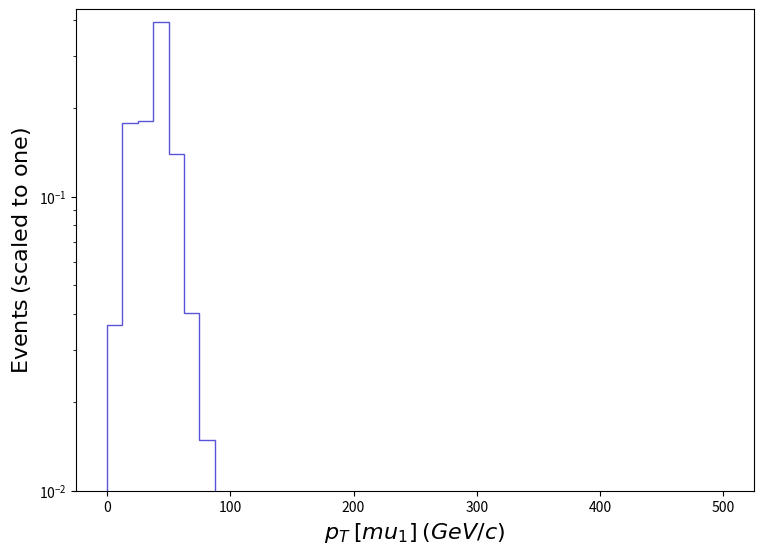

Write Python code to recreate this figure. (Note: this script raises an exception after producing the figure.)
def selection_8():

    # Library import
    import numpy
    import matplotlib
    import matplotlib.pyplot   as plt
    import matplotlib.gridspec as gridspec

    # Library version
    matplotlib_version = matplotlib.__version__
    numpy_version      = numpy.__version__

    # Histo binning
    xBinning = numpy.linspace(0.0,500.0,41,endpoint=True)

    # Creating data sequence: middle of each bin
    xData = numpy.array([6.25,18.75,31.25,43.75,56.25,68.75,81.25,93.75,106.25,118.75,131.25,143.75,156.25,168.75,181.25,193.75,206.25,218.75,231.25,243.75,256.25,268.75,281.25,293.75,306.25,318.75,331.25,343.75,356.25,368.75,381.25,393.75,406.25,418.75,431.25,443.75,456.25,468.75,481.25,493.75])

    # Creating weights for histo: y9_PT_0
    y9_PT_0_weights = numpy.array([0.0367234181566693,0.17829586971703826,0.1806255684618572,0.39407285799801967,0.13975794123953264,0.040379697897239,0.014855183478257513,0.0077506490901380525,0.003006440767724772,0.0019071371376632629,0.0012406047439248104,0.0005097554035817775,0.00032104026314263315,0.00021411566441141832,0.00011603956287276079,0.0,0.00022368041792671946,0.0,0.0,0.0,0.0,0.0,0.0,0.0,0.0,0.0,0.0,0.0,0.0,0.0,0.0,0.0,0.0,0.0,0.0,0.0,0.0,0.0,0.0,0.0])

    # Creating a new Canvas
    fig   = plt.figure(figsize=(8.75,6.25),dpi=80)
    frame = gridspec.GridSpec(1,1)
    pad   = fig.add_subplot(frame[0])

    # Creating a new Stack
    pad.hist(x=xData, bins=xBinning, weights=y9_PT_0_weights,\
             label="$tag\_1\_pythia8\_BasicReco$", histtype="step", rwidth=1.0,\
             color=None, edgecolor="#5954d8", linewidth=1, linestyle="solid",\
             bottom=None, cumulative=False, density=False, align="mid", orientation="vertical")


    # Axis
    plt.rc('text',usetex=False)
    plt.xlabel(r"$p_{T}$ $[ mu_{1} ]$ $(GeV/c)$ ",\
               fontsize=16,color="black")
    plt.ylabel(r"$\mathrm{Events}$ $(\mathrm{scaled}\ \mathrm{to}\ \mathrm{one})$",\
               fontsize=16,color="black")

    # Boundary of y-axis
    ymax=(numpy.array([y9_PT_0_weights.max()])).max()*1.1
    #ymin=0 # linear scale
    ymin=min([x for x in (numpy.array([y9_PT_0_weights.min(),1.])) if x])/100. # log scale
    plt.gca().set_ylim(ymin,ymax)

    # Log/Linear scale for X-axis
    plt.gca().set_xscale("linear")
    #plt.gca().set_xscale("log",nonpositive="clip")

    # Log/Linear scale for Y-axis
    #plt.gca().set_yscale("linear")
    plt.gca().set_yscale("log",nonpositive="clip")

    # Saving the image
    plt.savefig('../../HTML/MadAnalysis5job_0/selection_8.png')

# Running!
if __name__ == '__main__':
    selection_8()
